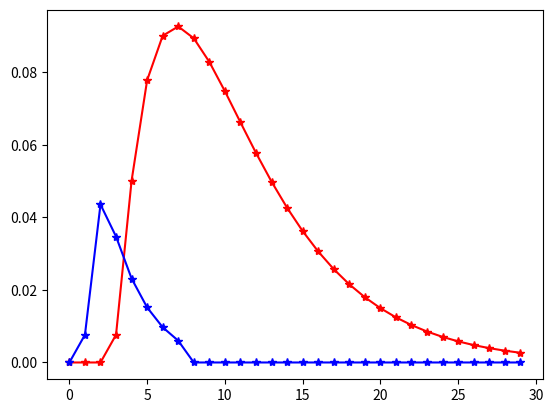

This chart was generated by the following Python code:
#digital control 
#デジタル制御　高橋安人
#p71の結果を検証する
#p69図4-4をPLOTする　20231106
#(4-10)G(s)の応答を算出する
#L=3のため、T=2,L1=1とする。
#L=3のため、T=4には不可
#その場合、N=0,L1=3とする
#(4-11)G(z)に変換する。その時#(4-12)のパラメータ計算
#
#応答計算はp35を用いる
#図3-2ステップ応答に及ぼすゼロの影響　page.35
# shimojo 20231015

#
import numpy as np
import matplotlib.pyplot as plt
import numpy.linalg as LA
#from numpy.linalg import inv
#np.set_printoptions(formatter={'float': '{:.2f}'.format})
np.set_printoptions(precision=3, suppress=True)

#(4-12),Fig 4-4から選んだパラメータ
T1=10;T2=6
T=2;L1=1;K=1;N=1 #表4-5ではL=3-->N=1,L1=1
L=N*T+L1
#L=3
#G(z)=K(b1z^2+b2z+b3)/{z^(N+1)(z^2+s1z+a2)}
#N=1 --> z^(N+1) --> z^(2) 
#Y[k]=-(a1*Y[k-1]+a2*Y[k-2])+(b1*U[k-1]+b2*U[k-2]+b3*U[k-3]) <--これが通常
#分子に、z(^-2)が掛かっていると考えると
#Y[k]=-(a1*Y[k-1]+a2*Y[k-2])+(b1*U[k-3]+b2*U[k-4]+b3*U[k-5]) 

print("\nN,T,L,L1 :",N,T,L,L1)
#係数を(4-12)を用いて決める
#
p1=np.exp(-T/T1);p2=np.exp(-T/T2)
a1=-(p1+p2);a2=p1*p2
d1=np.exp(L1/T1);d2=np.exp(L1/T2);r=T2/T1#r NOT EQ "0"
b1=1-(p1*d1-r*p2*d2)/(1-r)
b2=(p1*d1*(1+p2)-r*p2*d2*(1+p1))/(1-r)-(p1+p2)
b3=p1*p2*(1-(d1-r*d2)/(1-r))
print("p1={:.5g}, p2={:.5g}".format(p1,p2))
#

knum=30
Y=np.zeros(knum)
U=np.ones(knum)
g=np.zeros(knum) #gj=yj-y(j-1)


#a1= -1.535262063651771 a2= 0.5866462195100318 # 
#a1=-1.535; a2=0.587#書籍

#b1= 0.00762904224602201 ;b2= 0.03840881647631877;b3=0.005346297135919452 # 
#b1=0.008;b2=0.038;b3=0.005 #書籍

#
print("\na1={:.5g}, a2={:.5g}".format(a1,a2)) #;a_para=str(a1)+","+str(a2)
print("b1={:.5g}, b2={:.5g}, b3={:.5g}".format(b1,b2,b3)) #;b_para=str(b1)+","+str(b2)+","+str(b3)


#Y[k]=-(a1*Y[k-1]+a2*Y[k-2])+(b1*U[k-1]+b2*U[k-2]+b3*U[k-3]) <--これが通常
#z(^-2)が掛かっていると考えると
#Y[k]=-(a1*Y[k-1]+a2*Y[k-2])+(b1*U[k-3]+b2*U[k-4]+b3*U[k-5]) 

Y[0]=0.0
Y[1]=-a1*Y[0]#+(b1*U[-2]+b2*U[-3]+b3[-4])  
Y[2]=-(a1*Y[1]+a2*Y[0])#+(b1*U[-1]+b2*U[-2]+b3[-3])
Y[3]=-(a1*Y[2]+a2*Y[1])+(b1*U[0])#+b2*U[-1]+b3[-2]) 
Y[4]=-(a1*Y[3]+a2*Y[2])+(b1*U[1]+b2*U[0])#+b3[-1]) 
#Y[5]=-(a1*Y[4]+a2*Y[3])+(b1*U[2]+b2*U[1]+b3*U[0])  

for k in range(5,knum):   
    #Y[k]=-(a1*Y[k-1]+a2*Y[k-2])+(b1*U[k-1]+b2*U[k-2]+b3*U[k-3]) 
    Y[k]=-(a1*Y[k-1]+a2*Y[k-2])+(b1*U[k-3]+b2*U[k-4]+b3*U[k-5]) 
    #print(k,Y[k])
#
g[0]=Y[0]
g[1]=Y[1]
for j in range(2,knum):
    g[j]=(Y[j]-Y[j-1])
    #print("\ng=",j,g)

############################################
#　　　　　4.4 時系列からの伝達関数　　　　   #
#             page 68                      #
############################################
# G(1)=g1+g2+....gn-1+gn/1-p
# p=(gn+1)/gn
# p2=gn+1/gn  e=|p2-p1|/p1
# e<0.05に達すればOK　その時のp1(or p2) をpとする

print("\ng=",g)
print("\n")
#
gsum=0.0
G1=0.0
p1_hat_old=g[5+1]/g[5]
#
#
for pnum in range(5,knum-1):
    gsum=0.0
    for j in range(1,pnum):
         gsum=gsum+g[j]

    G1=(gsum-g[pnum])+g[pnum]/(1-g[pnum]/g[pnum-1]) #p=g[pnum]/g[pnum-1]
    #print("G1",G1)
    #G1=1 #理論値
    #
    p2=g[pnum+1]/g[pnum]
    p1_hat=(G1-gsum)/(G1-(gsum-g[pnum]))
    ####
    #G1=(gsum-g[pnum-1])+g[pnum]/(1-p1_hat)
    #p1_hat=(G1-gsum)/(G1-(gsum-g[pnum]))
    ####
    #    
    e_1=abs(p1_hat-p2)/p1_hat
    e_2=p1_hat_old/p1_hat
    p1_hat_old=p1_hat
    G1=0.0
    print("pnum={:.3g}, e_1={:.5g}, e_2={:.5g}, p={:.5g}".format(pnum,e_1,e_2,p1_hat))    
    
# 単位ステップ応答の実測値からのG(z)推定
p1_hat=0.860 #書籍と同じとした
Dnum=8 #書籍と同じとした
bj=np.zeros(knum)
n_begin=2
bj[0]=g[n_begin]

for j in range(1,Dnum):
    bj[j]=g[n_begin+j]-p1_hat*g[n_begin+j-1]
print(bj)    

#　グラフを描く
t=np.arange(0,knum)
#plt.plot(t,Y,'-or')     #最終出力 
plt.plot(t,g,'-*r')     #最終出力 
plt.plot(t,bj,'-*b') 

#plt.title("図4-4 プロセス応答 T="+str(T), fontname="MS Gothic")
#Ymax=1.2; Ymin=-0.3
#plt.ylim(Ymin,Ymax)
#plt.xlim(0,knum)
#plt.ylabel("Responce y(k)")
#plt.xlabel("Step")
#xp=knum*2/5; yp=-Ymax*1/7  #plt.textの位置座標

#plt.text(xp,yp, "a1,a2={:.3g},{:.3g}".format(a1,a2) )
#plt.text(xp,yp-Ymax/15, "b1,b2,b3={:.3g},{:.3g},{:.3g}".format(b1,b2,b3))

   # 表示
plt.show()  